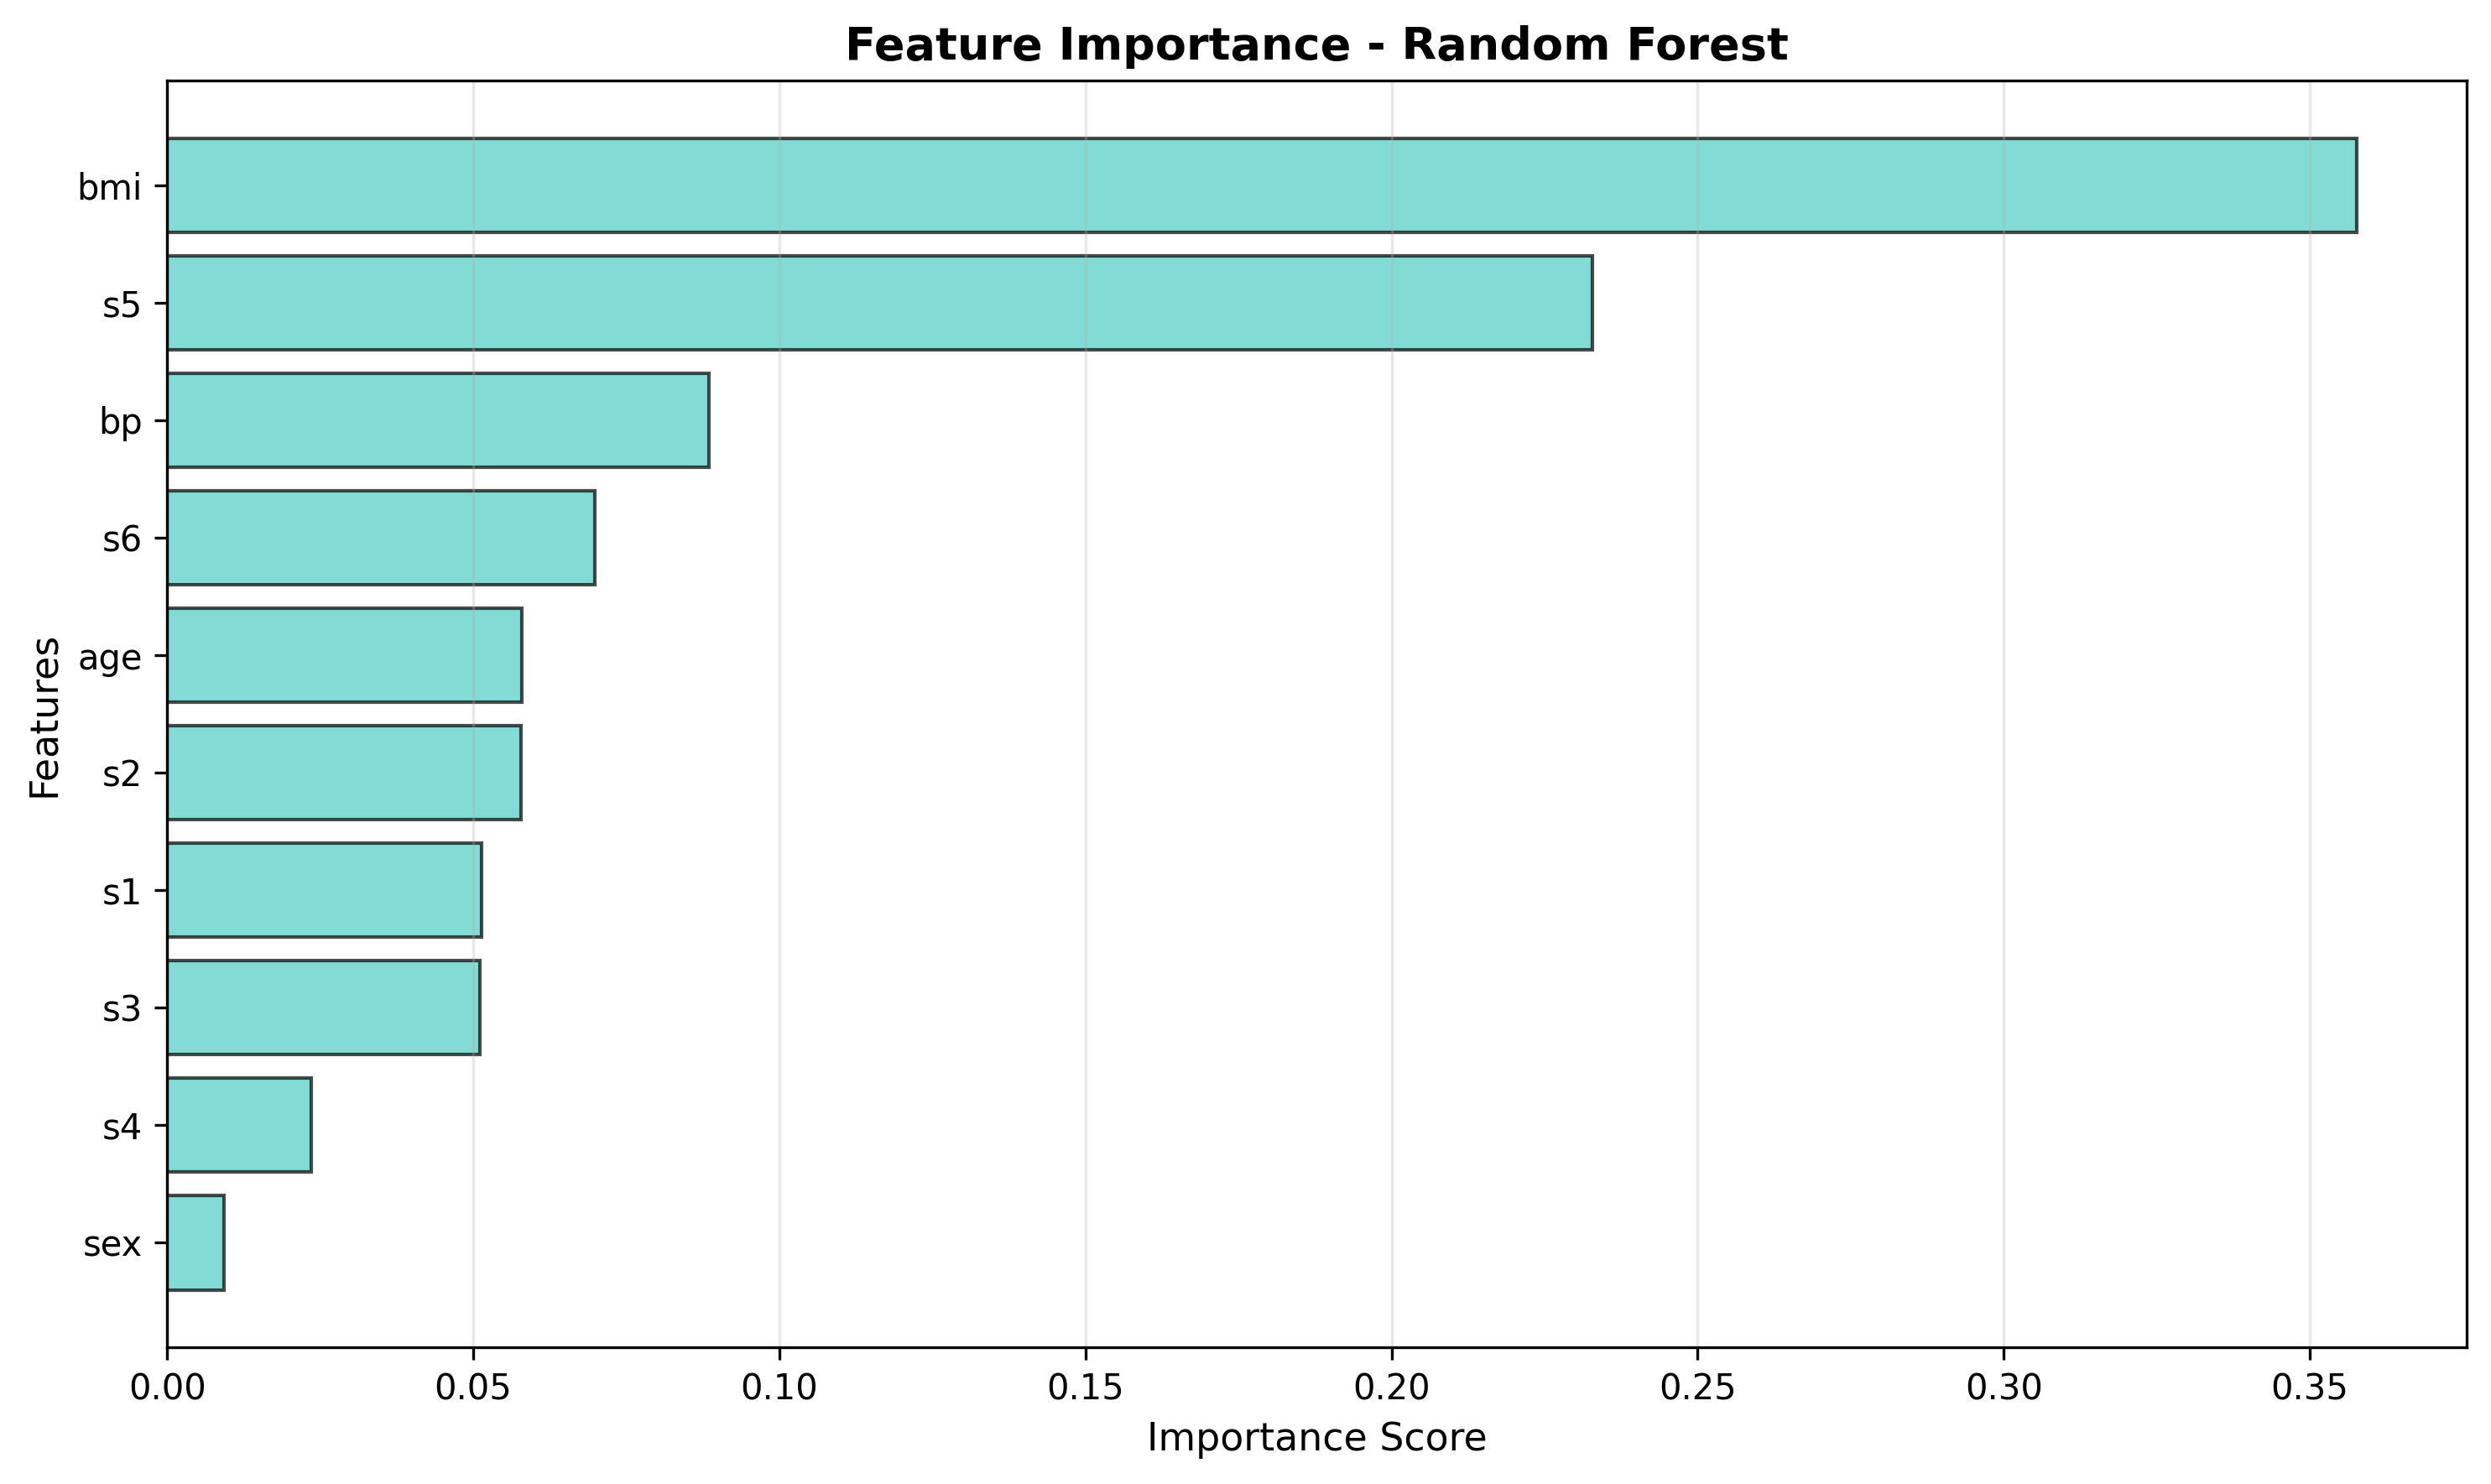

Values plotted in this chart, from the file beside it:
Feature, Importance
bmi, 0.3577
s5, 0.2328
bp, 0.08853
s6, 0.0698
age, 0.05797
s2, 0.05782
s1, 0.05142
s3, 0.05113
s4, 0.02356
sex, 0.009265
